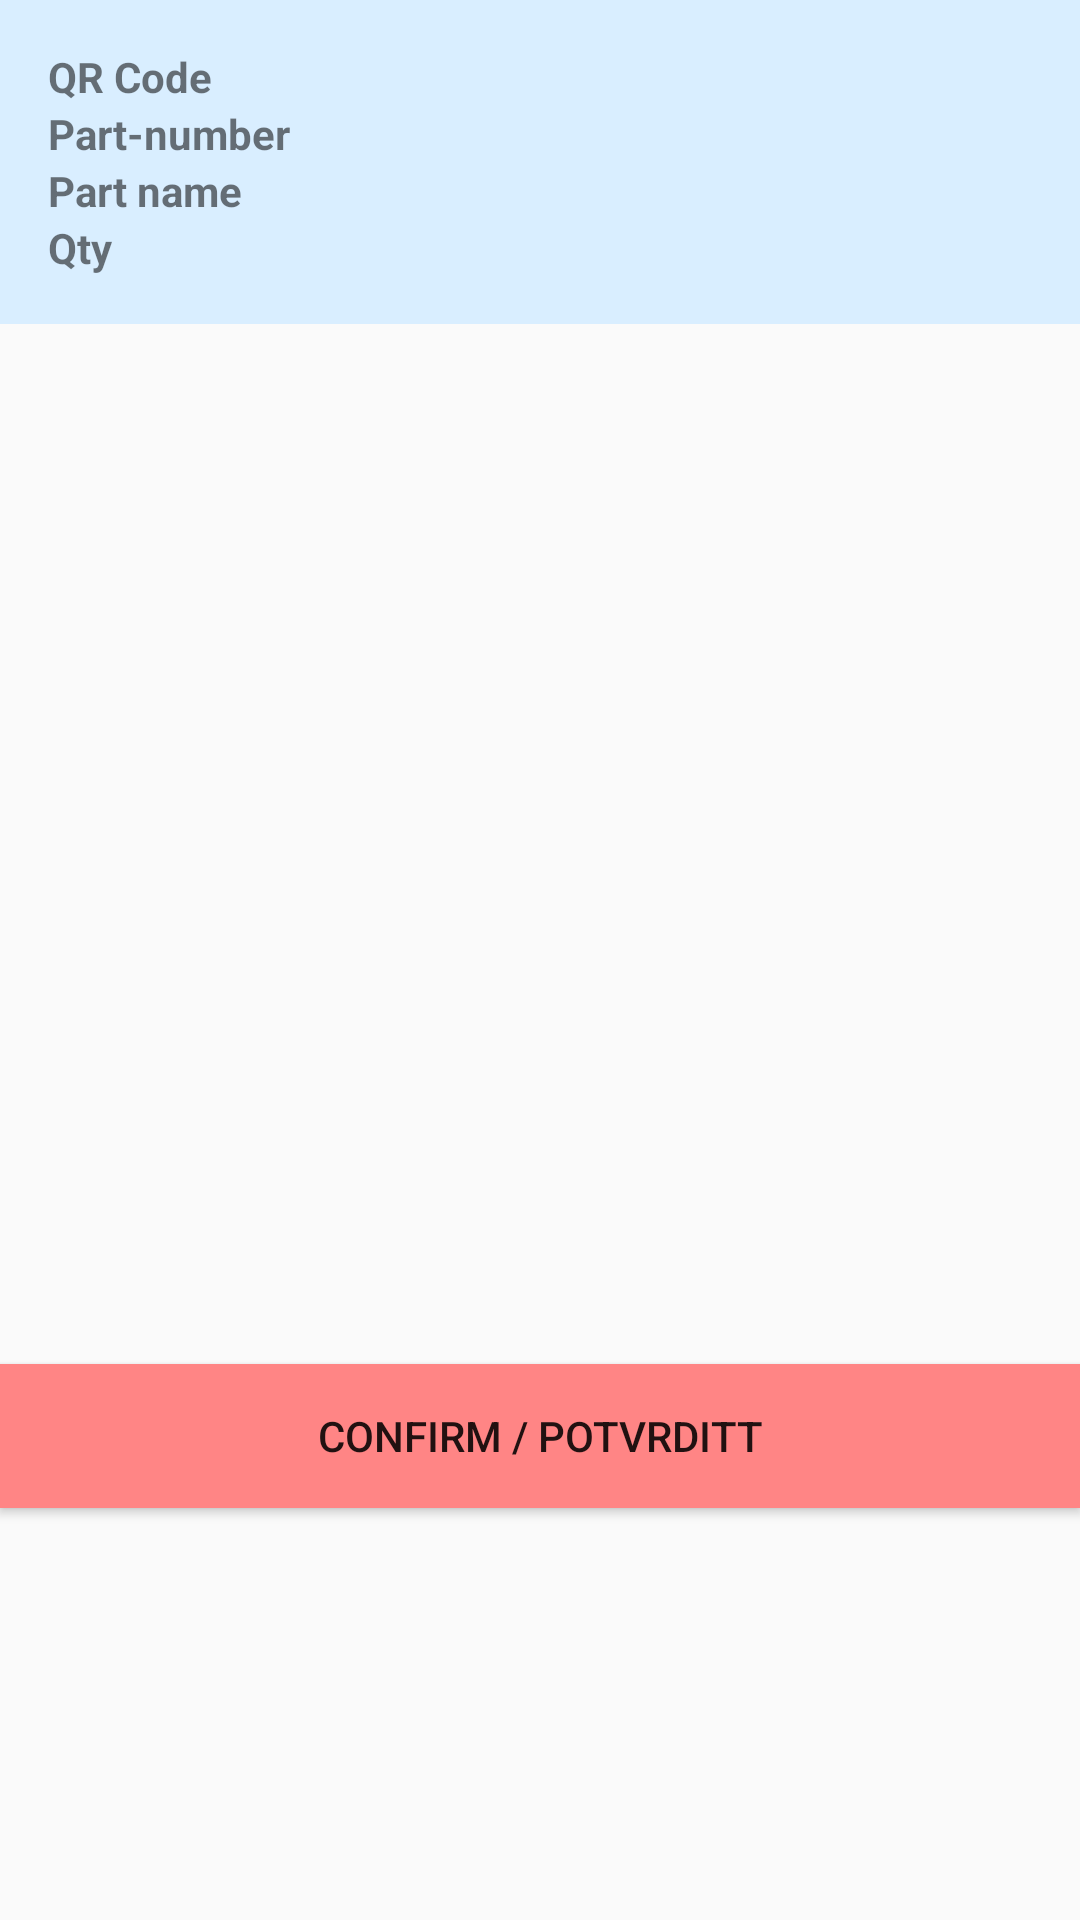

Here is an Android app screen rendered from its layout file. Give the layout XML and the strings, colors and styles it references.
<!-- AndroidManifest.xml: application theme Theme.AppCompat.Light -->
<!-- res/layout/fragment_wh_input_cancel.xml -->
<?xml version="1.0" encoding="utf-8"?>
<FrameLayout xmlns:android="http://schemas.android.com/apk/res/android"
    xmlns:tools="http://schemas.android.com/tools"
    xmlns:app="http://schemas.android.com/apk/res-auto"
    android:layout_width="match_parent"
    android:layout_height="match_parent"
    tools:context=".fragment.WhInputCancelFragment">

    <androidx.constraintlayout.widget.ConstraintLayout
        android:layout_width="match_parent"
        android:layout_height="match_parent">


        <TableLayout
            android:id="@+id/tableLayout"
            android:layout_width="match_parent"
            android:layout_height="wrap_content"
            android:background="#D9EEFF"
            android:padding="16sp"
            android:shrinkColumns="1"
            app:layout_constraintEnd_toEndOf="parent"
            app:layout_constraintStart_toStartOf="parent"
            app:layout_constraintTop_toTopOf="parent">

            <TableRow
                android:layout_width="match_parent"
                android:layout_height="5dp">

                <TextView
                    android:id="@+id/qrCodeLabel"
                    android:text="QR Code"
                    android:textStyle="bold" />

                <TextView
                    android:id="@+id/qrCodeVal"
                    android:paddingLeft="8sp"
                    android:text="" />
            </TableRow>


            <TableRow
                android:layout_width="match_parent"
                android:layout_height="match_parent">

                <TextView
                    android:id="@+id/partNumberLabel"
                    android:text="Part-number"
                    android:textStyle="bold" />

                <TextView
                    android:id="@+id/partNumberVal"
                    android:paddingLeft="8sp"
                    android:text="" />

            </TableRow>

            <TableRow
                android:layout_width="match_parent"
                android:layout_height="match_parent">

                <TextView
                    android:id="@+id/partNameLabel"
                    android:text="Part name"
                    android:textStyle="bold" />

                <TextView
                    android:id="@+id/partNameVal"
                    android:paddingLeft="8sp"
                    android:text="" />
            </TableRow>

            <TableRow
                android:layout_width="match_parent"
                android:layout_height="match_parent">

                <TextView
                    android:id="@+id/qtyLabel"
                    android:text="Qty"
                    android:textStyle="bold" />

                <TextView
                    android:id="@+id/qtyVal"
                    android:paddingLeft="8sp"
                    android:text="" />
            </TableRow>

        </TableLayout>

        <androidx.appcompat.widget.AppCompatButton
            android:id="@+id/btnInput"
            android:layout_width="match_parent"
            android:layout_height="wrap_content"
            android:background="@color/red_background"
            android:text="Confirm / Potvrditt"
            android:textColorLink="@color/red_background"
            app:layout_constraintBottom_toBottomOf="parent"
            app:layout_constraintEnd_toEndOf="parent"
            app:layout_constraintHorizontal_bias="0.0"
            app:layout_constraintStart_toStartOf="parent"
            app:layout_constraintTop_toBottomOf="@+id/tableLayout"
            app:layout_constraintVertical_bias="0.716" />

    </androidx.constraintlayout.widget.ConstraintLayout>

</FrameLayout>
<!-- resources referenced by this layout -->
<resources>
  <color name="red_background">#FF8585</color>
</resources>
